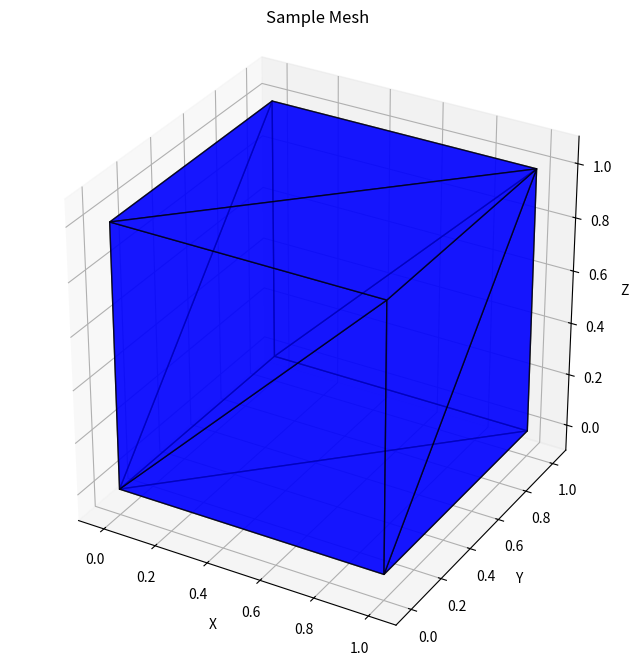

Write the Python code that produced this figure.
#!/usr/bin/env python3
"""
STL File Parser and Visualizer
Handles reading STL files and converting them to matplotlib-compatible meshes.
"""

import numpy as np
from mpl_toolkits.mplot3d.art3d import Poly3DCollection
import matplotlib.pyplot as plt
import struct

class STLParser:
    def __init__(self):
        self.vertices = []
        self.faces = []
        self.normals = []
        
    def read_stl(self, file_path):
        """Read STL file and parse vertices and faces."""
        try:
            with open(file_path, 'rb') as f:
                # Check if it's ASCII or binary STL
                header = f.read(80)
                f.seek(0)
                
                if header.startswith(b'solid'):
                    return self._read_ascii_stl(f)
                else:
                    return self._read_binary_stl(f)
        except Exception as e:
            print(f"Error reading STL file: {e}")
            return False
    
    def _read_ascii_stl(self, f):
        """Read ASCII STL file."""
        content = f.read().decode('utf-8', errors='ignore')
        lines = content.split('\n')
        
        vertices = []
        faces = []
        normals = []
        
        i = 0
        while i < len(lines):
            line = lines[i].strip()
            
            if line.startswith('facet normal'):
                # Parse normal
                parts = line.split()
                normal = [float(parts[2]), float(parts[3]), float(parts[4])]
                normals.append(normal)
                
                # Skip 'outer loop'
                i += 1
                
                # Parse three vertices
                face_vertices = []
                for j in range(3):
                    i += 1
                    if i < len(lines):
                        vertex_line = lines[i].strip()
                        if vertex_line.startswith('vertex'):
                            parts = vertex_line.split()
                            vertex = [float(parts[1]), float(parts[2]), float(parts[3])]
                            face_vertices.append(vertex)
                
                faces.append(face_vertices)
                
                # Skip 'endloop' and 'endfacet'
                i += 2
            else:
                i += 1
        
        self.vertices = np.array(vertices)
        self.faces = np.array(faces)
        self.normals = np.array(normals)
        
        return True
    
    def _read_binary_stl(self, f):
        """Read binary STL file."""
        # Skip header
        f.read(80)
        
        # Read triangle count
        triangle_count = int.from_bytes(f.read(4), byteorder='little')
        
        vertices = []
        faces = []
        normals = []
        
        for _ in range(triangle_count):
            # Read normal (3 floats)
            normal = struct.unpack('<3f', f.read(12))
            normals.append(normal)
            
            # Read three vertices (3 floats each)
            face_vertices = []
            for _ in range(3):
                vertex = struct.unpack('<3f', f.read(12))
                face_vertices.append(vertex)
            
            faces.append(face_vertices)
            
            # Skip attribute byte count
            f.read(2)
        
        self.vertices = np.array(vertices)
        self.faces = np.array(faces)
        self.normals = np.array(normals)
        
        return True
    
    def get_mesh_data(self):
        """Get mesh data for matplotlib plotting."""
        if len(self.faces) == 0:
            return None, None
        
        # Convert faces to matplotlib-compatible format
        mesh_vertices = []
        mesh_faces = []
        
        vertex_index = 0
        for face in self.faces:
            face_vertices = []
            for vertex in face:
                mesh_vertices.append(vertex)
                face_vertices.append(vertex_index)
                vertex_index += 1
            mesh_faces.append(face_vertices)
        
        return np.array(mesh_vertices), np.array(mesh_faces)
    
    def get_bounding_box(self):
        """Get bounding box of the mesh."""
        if len(self.faces) == 0:
            return None
        
        all_vertices = np.vstack(self.faces)
        min_coords = np.min(all_vertices, axis=0)
        max_coords = np.max(all_vertices, axis=0)
        
        return min_coords, max_coords

def create_sample_mesh():
    """Create a sample mesh for testing when STL parsing fails."""
    # Create a simple cube mesh
    vertices = np.array([
        # Front face
        [0, 0, 0], [1, 0, 0], [1, 1, 0], [0, 1, 0],
        # Back face
        [0, 0, 1], [1, 0, 1], [1, 1, 1], [0, 1, 1]
    ])
    
    faces = np.array([
        # Front face
        [0, 1, 2], [0, 2, 3],
        # Back face
        [4, 6, 5], [4, 7, 6],
        # Left face
        [0, 3, 7], [0, 7, 4],
        # Right face
        [1, 5, 6], [1, 6, 2],
        # Top face
        [3, 2, 6], [3, 6, 7],
        # Bottom face
        [0, 4, 5], [0, 5, 1]
    ])
    
    return vertices, faces

def plot_mesh(ax, vertices, faces, color='blue', alpha=0.7, zoom=1.0):
    """Plot mesh on matplotlib 3D axis with proper scaling and centering."""
    if vertices is None or faces is None:
        return
    
    # Performance optimization: simplify mesh if too complex
    max_faces = 1000  # Limit faces for performance
    if len(faces) > max_faces:
        # Simple decimation: take every nth face
        step = len(faces) // max_faces
        faces = faces[::step]
        print(f"Simplified mesh from {len(faces) * step} to {len(faces)} faces for performance")
    
    # Create Poly3DCollection
    poly3d = []
    for face in faces:
        face_vertices = [vertices[i] for i in face]
        poly3d.append(face_vertices)
    
    collection = Poly3DCollection(poly3d, alpha=alpha, facecolor=color, edgecolor='black')
    ax.add_collection3d(collection)
    
    # Calculate bounding box and center
    if len(vertices) > 0:
        min_coords = np.min(vertices, axis=0)
        max_coords = np.max(vertices, axis=0)
        
        # Calculate center and size
        center = (min_coords + max_coords) / 2
        size = max_coords - min_coords
        max_size = np.max(size)
        
        # Add some padding (10% of the model size)
        padding = max_size * 0.1
        
        # Apply zoom factor
        zoomed_size = max_size / zoom
        
        # Set axis limits with padding, centering, and zoom
        ax.set_xlim(center[0] - zoomed_size/2 - padding, center[0] + zoomed_size/2 + padding)
        ax.set_ylim(center[1] - zoomed_size/2 - padding, center[1] + zoomed_size/2 + padding)
        ax.set_zlim(center[2] - zoomed_size/2 - padding, center[2] + zoomed_size/2 + padding)
        
        # Set equal aspect ratio based on the actual model dimensions
        if max_size > 0:
            aspect_ratios = size / max_size
            ax.set_box_aspect(aspect_ratios)

if __name__ == "__main__":
    # Test the STL parser
    parser = STLParser()
    
    # Create a test plot
    fig = plt.figure(figsize=(10, 8))
    ax = fig.add_subplot(111, projection='3d')
    
    # Create sample mesh
    vertices, faces = create_sample_mesh()
    plot_mesh(ax, vertices, faces)
    
    ax.set_xlabel('X')
    ax.set_ylabel('Y')
    ax.set_zlabel('Z')
    ax.set_title('Sample Mesh')
    
    plt.show() 
